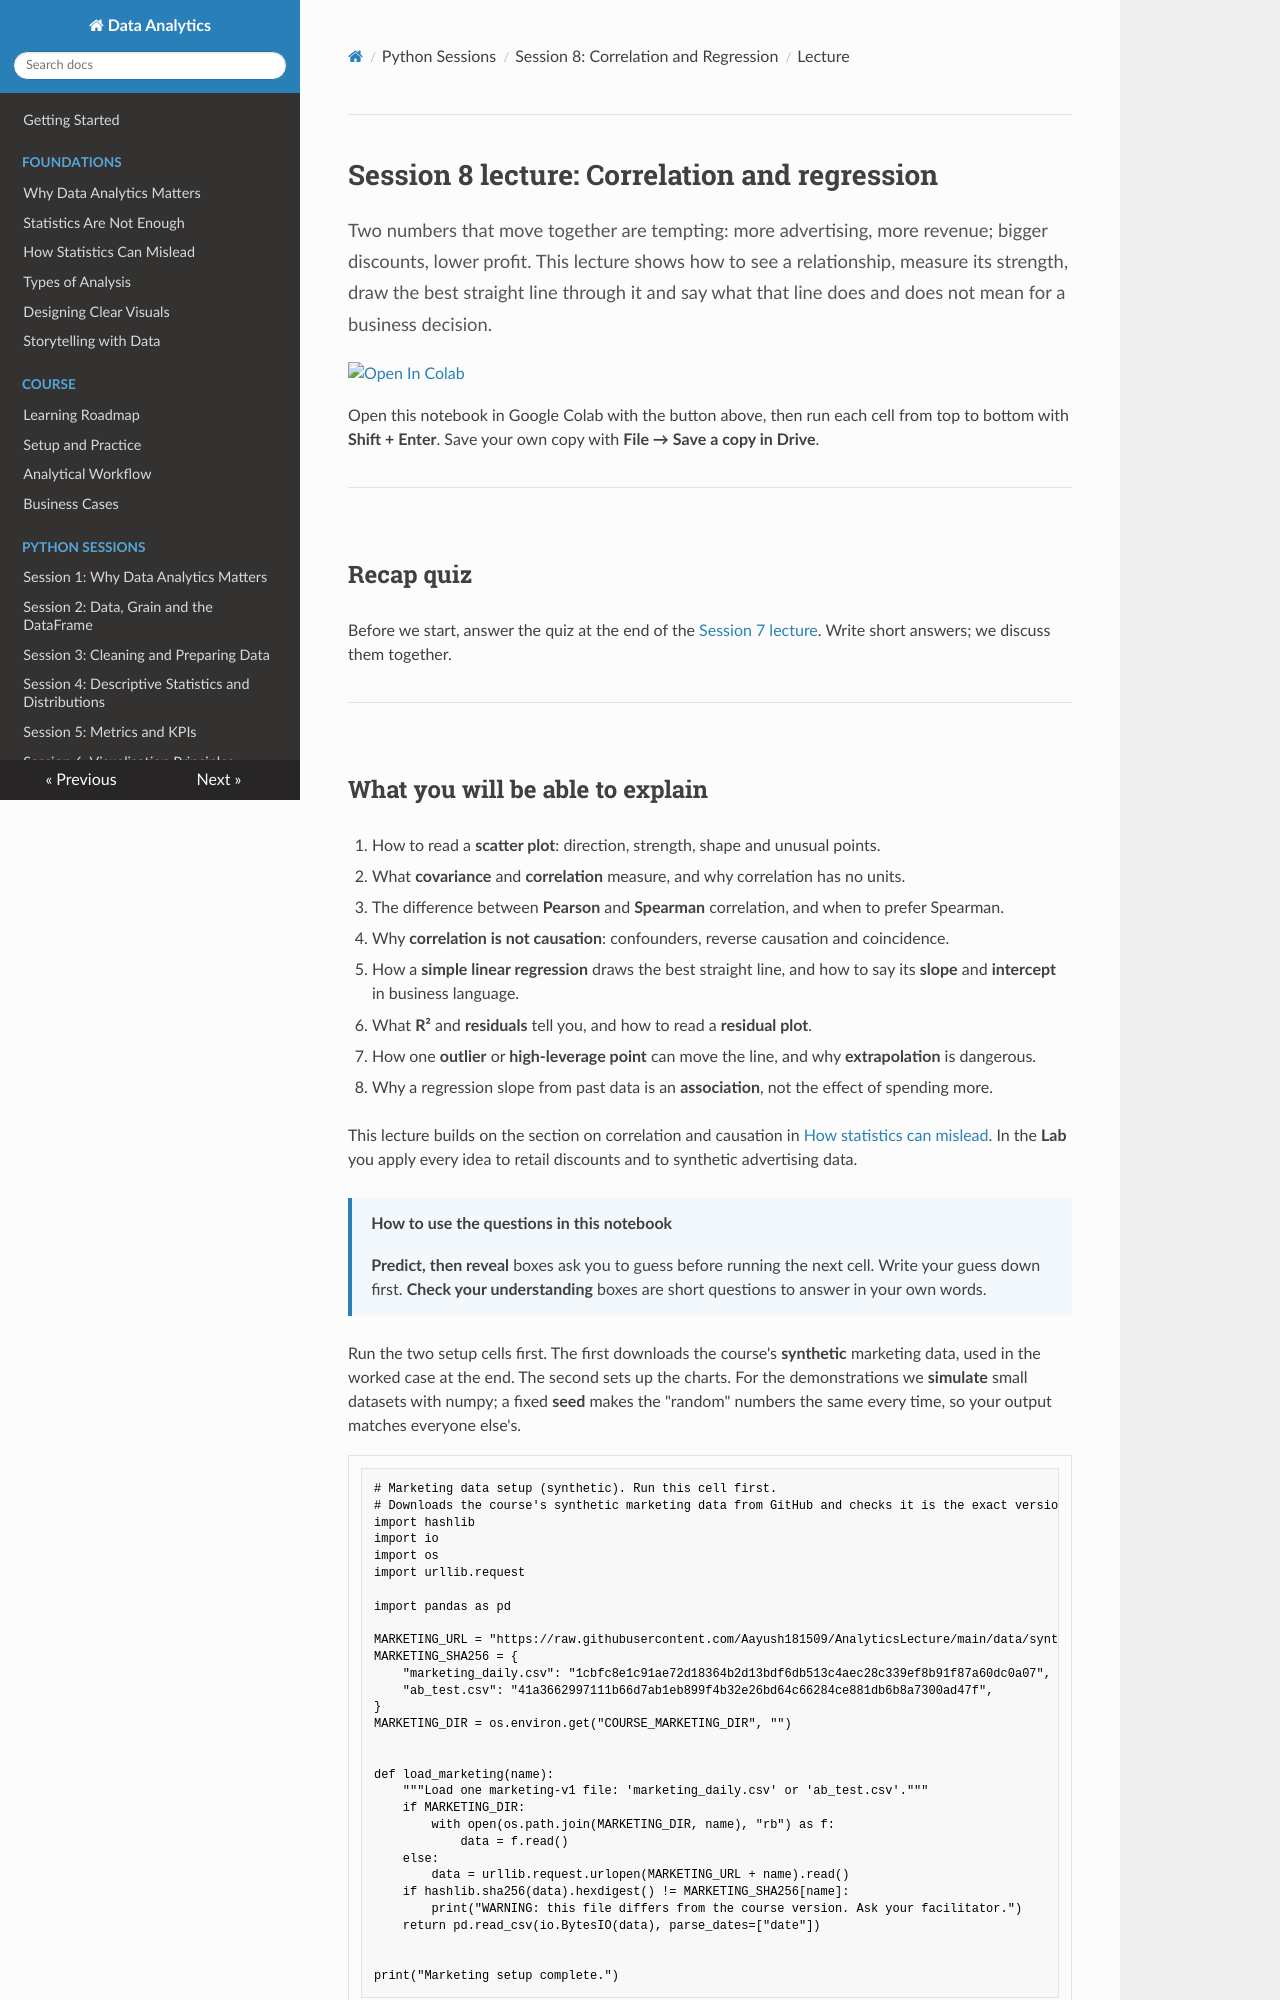

repository: Aayush181509/AnalyticsLecture · page: lectures/08_correlation_and_regression_lecture/index.html · generator: mkdocs

# Session 8 lecture: Correlation and regression

<p class="lead">
Two numbers that move together are tempting: more advertising, more revenue; bigger discounts, lower profit. This lecture shows how to see a relationship, measure its strength, draw the best straight line through it and say what that line does and does not mean for a business decision.
</p>

[![Open In Colab](https://colab.research.google.com/assets/colab-badge.svg)](https://colab.research.google.com/github/Aayush181509/AnalyticsLecture/blob/main/notebooks/08_correlation_and_regression_lecture.ipynb)

Open this notebook in Google Colab with the button above, then run each cell from top to bottom with **Shift + Enter**. Save your own copy with **File → Save a copy in Drive**.

---

## Recap quiz

Before we start, answer the quiz at the end of the [Session 7 lecture](07_trends_and_growth_lecture.md). Write short answers; we discuss them together.

---
